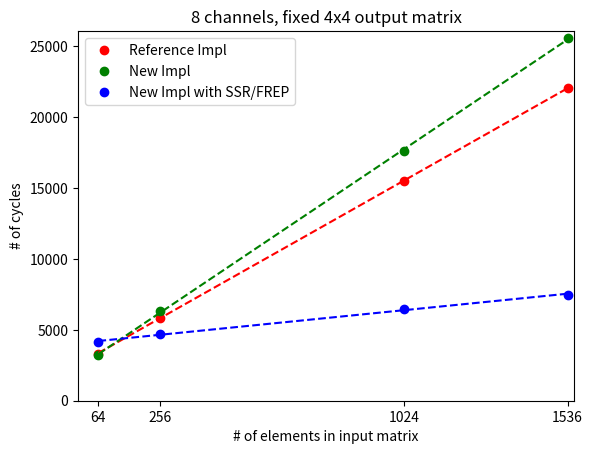

Write the Python code that produced this figure.
import matplotlib.pyplot as plt
import numpy as np

plt.title("8 channels, fixed 4x4 output matrix")
plt.xlabel("# of elements in input matrix")
plt.ylabel("# of cycles")

x = np.array([64, 256, 1024, 1536])

y_ref = np.array([3326.375, 5857.625, 15538, 22058.375])
y_new = np.array([3238.75, 6319.75, 17606.375, 25581])
y_ssr = np.array([4121.125, 4727, 6468.125, 7492.125])

plt.xlim(left=0, right=x[-1] + 20)
plt.ylim(bottom=0, top=max(y_ref.max(), y_new.max(), y_ssr.max()) + 500)

plt.xticks(x)

plt.plot(x, y_ref, "ro", label="Reference Impl")
plt.plot(x, y_new, "go", label="New Impl")
plt.plot(x, y_ssr, "bo", label="New Impl with SSR/FREP")

plt.plot(np.unique(x), np.poly1d(np.polyfit(x, y_ref, 1))(np.unique(x)), "r--")
plt.plot(np.unique(x), np.poly1d(np.polyfit(x, y_new, 1))(np.unique(x)), "g--")
plt.plot(np.unique(x), np.poly1d(np.polyfit(x, y_ssr, 1))(np.unique(x)), "b--")

plt.legend()

plt.savefig("fixed_output.png")